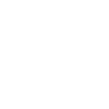
t = 0.00 s
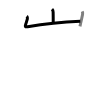
t = 2.50 s
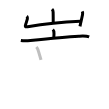
t = 5.25 s
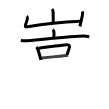
t = 7.75 s
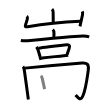
t = 10.50 s
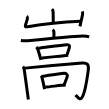
t = 13.00 s

The animated SVG that drew these frames (rendered in a browser with its animation timeline set to each time). Animation: 13 SMIL elements (animate=13); one cycle of 13.00 s.

<svg width="109px" height="109px" viewBox="0 0 px 109px" xmlns="http://www.w3.org/2000/svg" xmlns:xlink="http://www.w3.org/1999/xlink" xml:space="preserve" version="1.1"  baseProfile="full">
<path d="M52,9.15c0.86,0.86,1.14,1.97,1.14,3.09c0,0.71,0.09,5.01,0.09,9.93" style="fill:none;stroke:black;stroke-width:3;opacity:0">
  <animate attributeType="CSS" attributeName="opacity" from="0" to="1" begin="0s" dur="1s" repeatCount="0" fill="freeze" />
</path>
<path d="M26.8,16.14c0.49,0.35,0.72,2.38,0.49,3.05c-0.68,1.99-1.05,3.6-1.6,5.08c-0.86,2.33-0.5,2.85,1.95,2.44C46,23.62,63.75,22,80.3,21.24" style="fill:none;stroke:black;stroke-width:3;opacity:0">
  <animate attributeType="CSS" attributeName="opacity" from="0" to="1" begin="1s" dur="1s" repeatCount="0" fill="freeze" />
</path>
<path d="M82.27,11.38c0.61,1.25,0.48,2.12,0.24,3.34c-0.53,2.6-0.97,4.49-1.46,6.67c-0.32,1.43-0.67,2.99-1.08,4.96" style="fill:none;stroke:black;stroke-width:3;opacity:0">
  <animate attributeType="CSS" attributeName="opacity" from="0" to="1" begin="2s" dur="1s" repeatCount="0" fill="freeze" />
</path>
<path d="M52.83,29.5c1.15,1.15,1.16,2.38,1.16,4.05c0,1.45-0.12,1.68-0.12,3.83" style="fill:none;stroke:black;stroke-width:3;opacity:0">
  <animate attributeType="CSS" attributeName="opacity" from="0" to="1" begin="3s" dur="1s" repeatCount="0" fill="freeze" />
</path>
<path d="M20.85,40.45c3.28,0.55,6.19,0.4,9.53,0.05c11.54-1.21,34.7-3.58,48.51-4.27c3.21-0.16,7.26-0.47,10.31,0.65" style="fill:none;stroke:black;stroke-width:3;opacity:0">
  <animate attributeType="CSS" attributeName="opacity" from="0" to="1" begin="4s" dur="1s" repeatCount="0" fill="freeze" />
</path>
<path d="M36.33,47.05c0.62,0.62,1.21,1.35,1.57,2.48c0.94,2.99,1.56,4.98,2.19,7.19c0.29,0.99,0.57,2.03,0.9,3.22" style="fill:none;stroke:black;stroke-width:3;opacity:0">
  <animate attributeType="CSS" attributeName="opacity" from="0" to="1" begin="5s" dur="1s" repeatCount="0" fill="freeze" />
</path>
<path d="M38.45,48.22c10.27-1.28,22.6-3.19,28.47-3.52c2.8-0.15,2.98,1.47,2.2,3.68c-0.75,2.12-1,3-2.05,6.24" style="fill:none;stroke:black;stroke-width:3;opacity:0">
  <animate attributeType="CSS" attributeName="opacity" from="0" to="1" begin="6s" dur="1s" repeatCount="0" fill="freeze" />
</path>
<path d="M41.97,58.04c8.21-0.78,13.86-1.53,21.8-2.37c1.41-0.15,2.88-0.3,4.46-0.46" style="fill:none;stroke:black;stroke-width:3;opacity:0">
  <animate attributeType="CSS" attributeName="opacity" from="0" to="1" begin="7s" dur="1s" repeatCount="0" fill="freeze" />
</path>
<path d="M23,66.53c0.92,0.92,1.11,2.12,1.4,4.25c0.67,4.93,2.07,14.76,3.16,22.85c0.29,2.11,0.55,4.11,0.78,5.87" style="fill:none;stroke:black;stroke-width:3;opacity:0">
  <animate attributeType="CSS" attributeName="opacity" from="0" to="1" begin="8s" dur="1s" repeatCount="0" fill="freeze" />
</path>
<path d="M25.02,68.13c11.11-1.01,50.73-4.63,57.17-5.18c4.41-0.37,7,0.95,6.07,7.36c-1.29,8.82-2.35,18.51-5.34,25.42c-2.67,6.18-5.17,1.64-7.33-0.75" style="fill:none;stroke:black;stroke-width:3;opacity:0">
  <animate attributeType="CSS" attributeName="opacity" from="0" to="1" begin="9s" dur="1s" repeatCount="0" fill="freeze" />
</path>
<path d="M40.9,75.74c0.74,0.74,1.13,1.68,1.31,2.66c0.91,3.73,1.57,6.77,2.37,10.7" style="fill:none;stroke:black;stroke-width:3;opacity:0">
  <animate attributeType="CSS" attributeName="opacity" from="0" to="1" begin="10s" dur="1s" repeatCount="0" fill="freeze" />
</path>
<path d="M42.12,76.48c8.1-1.34,17.2-2.69,21.82-3.17c1.85-0.19,4.15,1.1,3.34,3.22c-1.03,2.72-1.67,4.32-3.01,8.05" style="fill:none;stroke:black;stroke-width:3;opacity:0">
  <animate attributeType="CSS" attributeName="opacity" from="0" to="1" begin="11s" dur="1s" repeatCount="0" fill="freeze" />
</path>
<path d="M45.27,87.09c4.45-0.31,10.27-1.14,16.34-1.76c1.36-0.14,2.74-0.27,4.11-0.37" style="fill:none;stroke:black;stroke-width:3;opacity:0">
  <animate attributeType="CSS" attributeName="opacity" from="0" to="1" begin="12s" dur="1s" repeatCount="0" fill="freeze" />
</path>
</svg>
